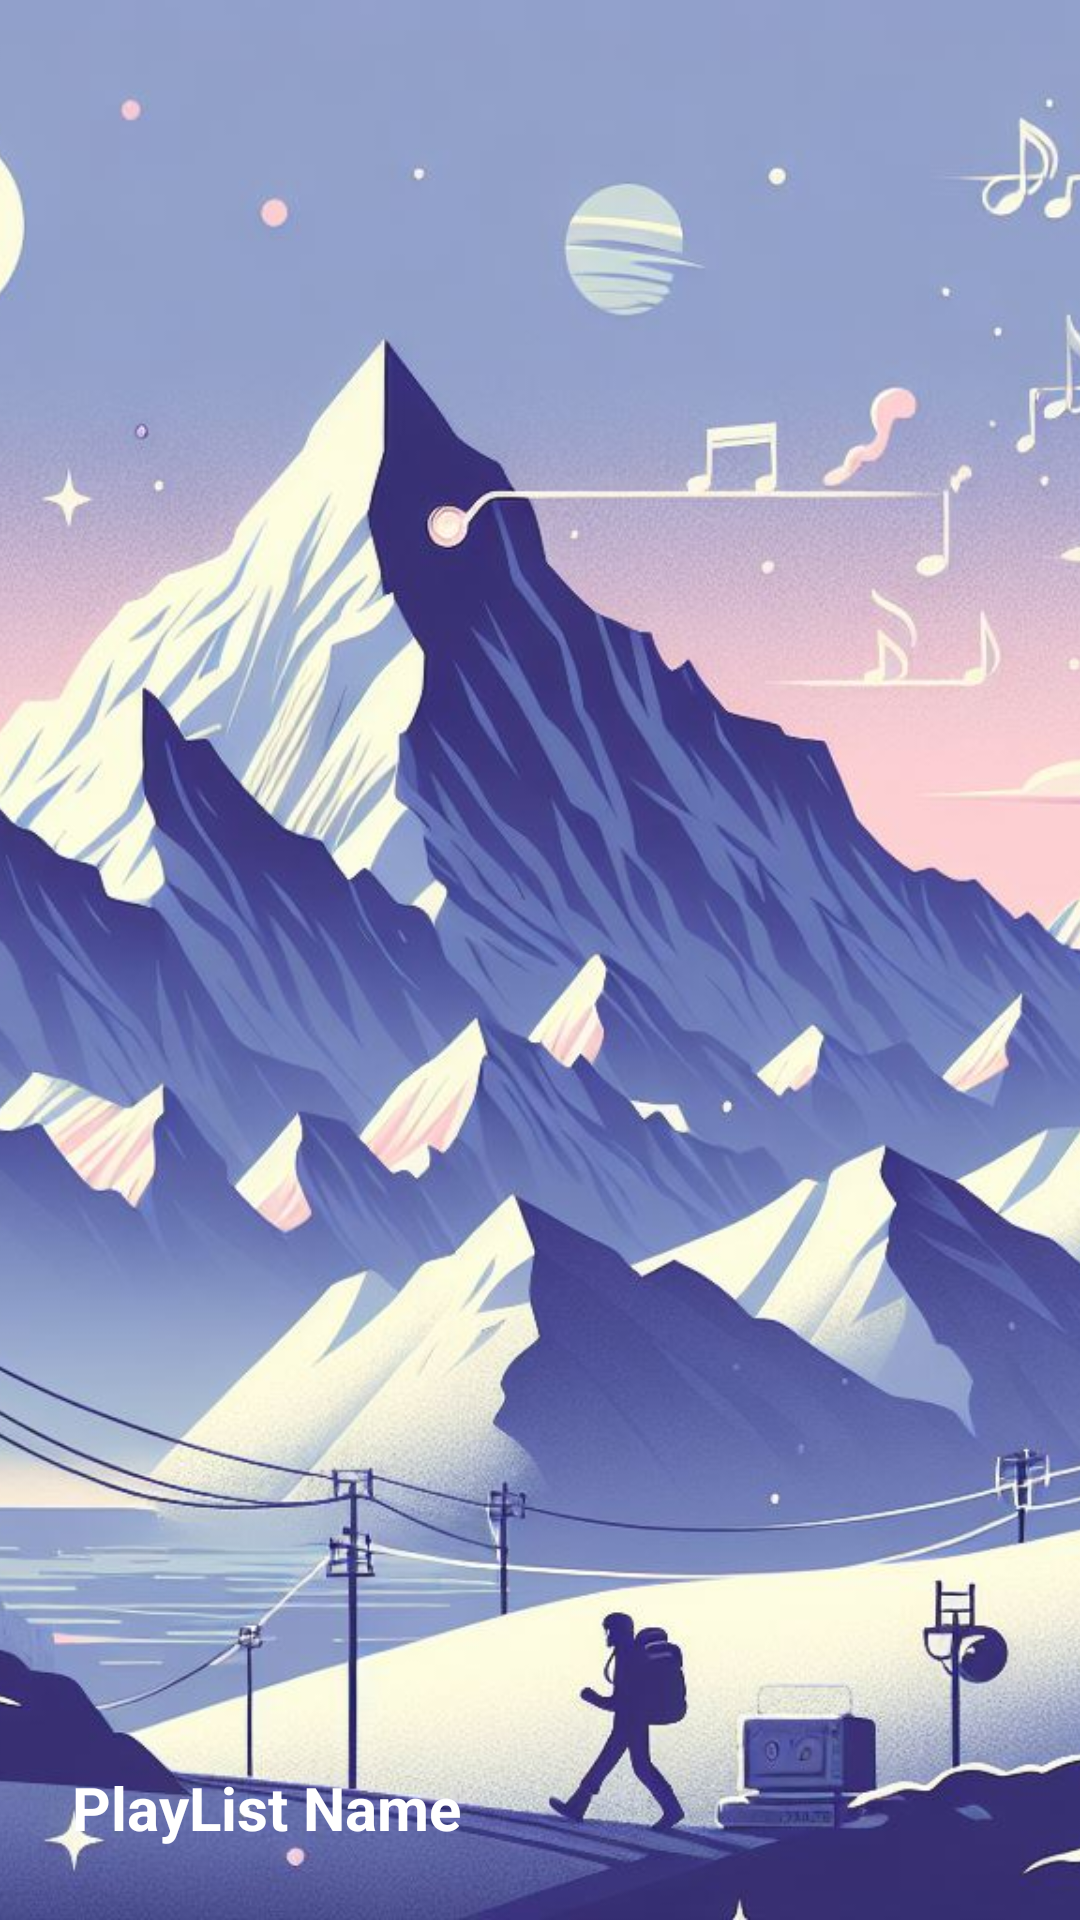

Write the Android layout XML for this screen, with the resource values it uses.
<!-- AndroidManifest.xml: application theme Theme.ProyectusFinal -->
<!-- res/layout/slider_item.xml -->
<?xml version="1.0" encoding="utf-8"?>
<androidx.constraintlayout.widget.ConstraintLayout xmlns:android="http://schemas.android.com/apk/res/android"
    xmlns:app="http://schemas.android.com/apk/res-auto"
    xmlns:tools="http://schemas.android.com/tools"
    android:layout_width="match_parent"
    android:layout_height="250dp">

    <ImageView
        android:id="@+id/slider_image"
        android:layout_width="0dp"
        android:layout_height="0dp"
        android:scaleType="centerCrop"
        android:foreground="@drawable/gradient_foreground"
        app:layout_constraintBottom_toBottomOf="parent"
        app:layout_constraintEnd_toEndOf="parent"
        app:layout_constraintStart_toStartOf="parent"
        app:layout_constraintTop_toTopOf="parent"
        app:srcCompat="@drawable/poster1" />

    <TextView
        android:id="@+id/slider_title"
        android:layout_width="wrap_content"
        android:layout_height="wrap_content"
        android:layout_marginStart="24dp"
        android:layout_marginBottom="24dp"
        android:text="PlayList Name"
        android:textStyle="bold"
        android:textSize="20dp"
        android:textColor="@color/white"
        app:layout_constraintBottom_toBottomOf="parent"
        app:layout_constraintStart_toStartOf="parent" />
</androidx.constraintlayout.widget.ConstraintLayout>
<!-- resources referenced by this layout -->
<resources>
  <color name="white">#FFFFFFFF</color>
  <!-- drawable gradient_foreground (drawable) -->
  <?xml version="1.0" encoding="utf-8"?>
  <shape android:shape="rectangle"
      xmlns:android="http://schemas.android.com/apk/res/android">
      <gradient
          android:startColor="@android:color/transparent"
          android:endColor="#B39DDB"
          android:angle="-90"
          />
  
  
  
  
  </shape>
  <!-- drawable poster1: png bitmap (drawable, 159145 bytes) -->
  <style name="Theme.ProyectusFinal" parent="Theme.MaterialComponents.DayNight.NoActionBar">
          
          <item name="colorPrimary">@color/lavender</item>
          <item name="colorPrimaryVariant">@color/lavender</item>
          <item name="colorOnPrimary">@color/white</item>
          
          <item name="colorSecondary">@color/teal_200</item>
          <item name="colorSecondaryVariant">@color/teal_700</item>
          <item name="colorOnSecondary">@color/black</item>
          
          <item name="android:statusBarColor">?attr/colorPrimaryVariant</item>
          
      </style>
  <color name="lavender">#AFA1EC</color>
  <color name="teal_200">#FF03DAC5</color>
  <color name="teal_700">#FF018786</color>
  <color name="black">#FF000000</color>
</resources>
